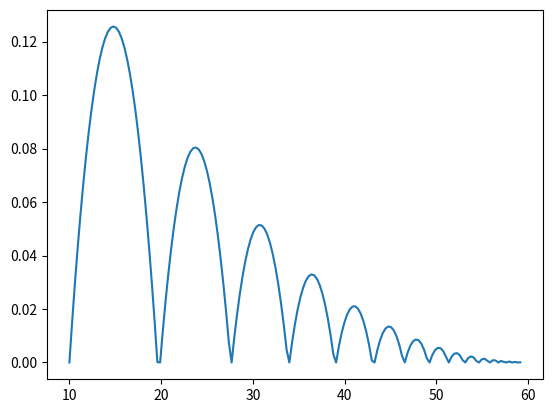

Write the Python code that produced this figure.
import math
import matplotlib.pyplot as plt
import numpy as np

class Ballsim:

    def __init__(self):
        self.angle = 3 # in degrees
        self.velocity = 30 # no unit
        self.Vx = 0 # horizontal vector
        self.Vy = 0 # vertical vector
        self.radian = 0
        self.list_x = [] #list where y coordinates are being saved
        self.list_y = [] #list where x coordinates are being saved
        self.edge = [200,300,3] #dimentions of a box
        self.a = 1/2*9.81 #gravitaitonal constant
        self.t = 0 #variable that changes representing time
        self.h = 0 #inital height
        self.x = 0 #represents x coordinate
        self.y = 0 #represents x coordinate
        self.time_step = 0.01 #freqeuency of change of t variable
        self.d = 10 # intial x axis
        self.Vy_temp = []
 # calculates vectors from velocity and angle
    def Vectors(self):
        self.Vx = self.velocity*math.cos(self.radian)
        self.Vy = self.velocity*math.sin(self.radian)
        #print("Vx = ",self.Vx)
        print("Vy = ",self.Vy,"ddddddddd")
# converts degrees to radians
    def rad(self):
        pi = math.pi
        self.radian = (self.angle*pi/180)
        #print("radian = ",self.radian)

# calculates x coordinate for particular t
    def launch_x(self):
        self.x = self.Vx*self.t + self.d
        print("x = ",self.x)
        #print("d =",self.d)
# calculates y coordinate for particular t
    def launch_y(self):
        self.y = self.h+self.Vy*self.t-self.a*self.t*self.t
        print("y = ",self.y)
# main function that is running the program
    def trajectory(self):
        self.rad()
        self.Vectors()
        ground_hit = False
        box_hit = False
# program stops when when the bounce is too small (Vy > 0.01)
        while self.Vy > 0.05:
            while ground_hit == False:

                print(self.Vy)
                self.launch_x()
                self.launch_y()

            #    if self.y < 0 or ((self.x > 200 and self.x < 300) and self.y < 5):
            #        self.d = self.x
            #        self.y = 0
            #        self.t = 0
            #        print('hi')
            #bounce of the ground
                if self.y < 0:
                    self.d = self.x
                    self.y = 0
                    self.t = 0
                    if box_hit == True:
                        self.Vy = self.Vy_temp[0]
                    self.Vy = self.Vy*0.8
                    box_hit = False
                    break
            #bouce of the top of the box
                elif (self.x > self.edge[0] and self.x < self.edge[1]) and self.y < self.edge[2]:
                    box_hit = True
                    self.Vy_temp.append(self.Vy)
                    self.Vy = self.y/self.t
                   # print(self.h)
                    self.d = self.x
                    self.t = 0
                    self.h = self.edge[2]+0.01
                    self.y = 0
                   # print(self.t)
                  #  print(self.Vy)
                    #self.Vy = self.Vy*0.3
                    #print(self.Vy)
                    break

                self.list_x.append(self.x)
                self.list_y.append(self.y)
                self.t = self.t + self.time_step
        self.graph()
# not implemented yet
    def ground_bounce(self):
        pass
# not implemented yet
    def box_bounce(self):
        pass

# graphs the lists of coordinates
    def graph(self):
        plt.plot(self.list_x,self.list_y)
        plt.show()

# calls the class
p = Ballsim()
p.trajectory()
